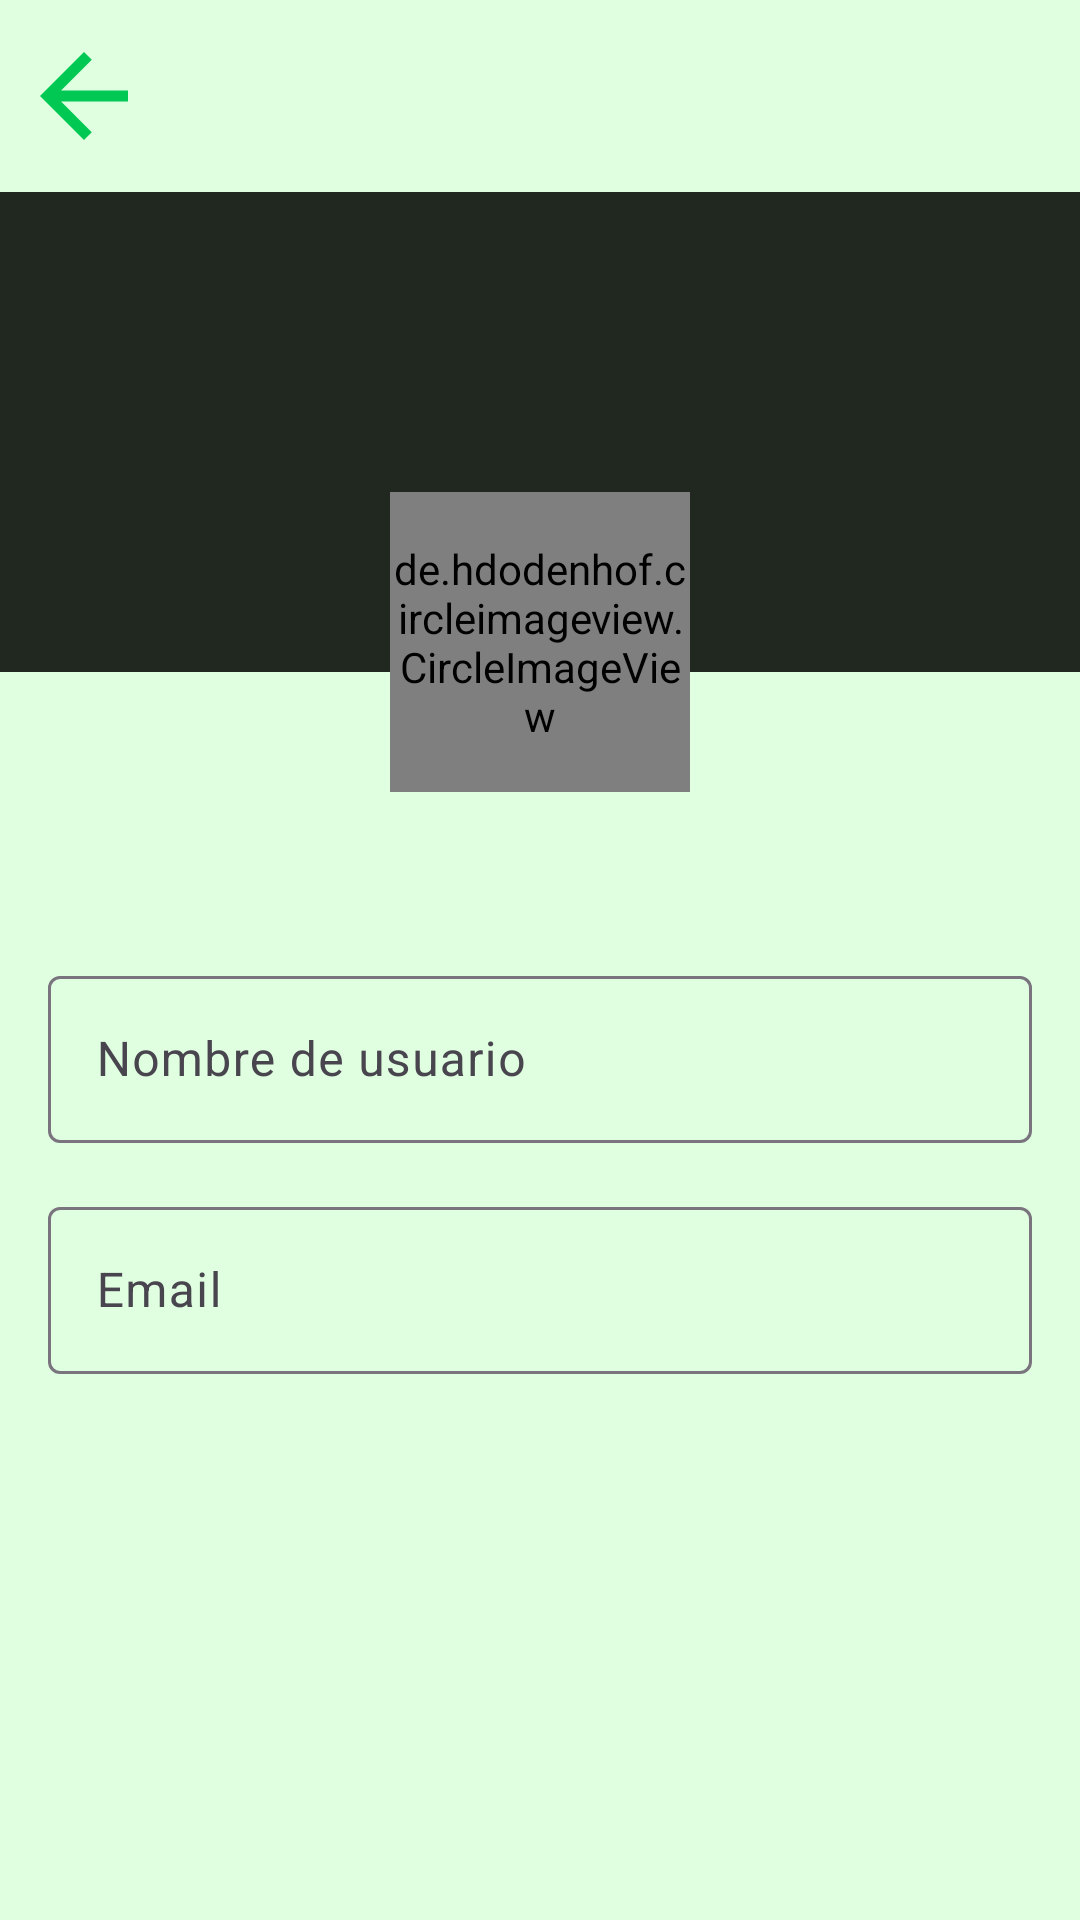

Reconstruct the res/layout file that produces this screen, plus the resources it refers to.
<!-- AndroidManifest.xml: application theme Theme.Gamebox -->
<!-- res/layout/bottom_sheet_edit_profile.xml -->
<LinearLayout xmlns:android="http://schemas.android.com/apk/res/android"
    xmlns:app="http://schemas.android.com/apk/res-auto"
    xmlns:tools="http://schemas.android.com/tools"
    android:layout_width="match_parent"
    android:layout_height="match_parent"
    android:orientation="vertical"
    android:background="@color/light_background">

    <com.google.android.material.appbar.MaterialToolbar
        android:id="@+id/toolbar"
        android:layout_width="match_parent"
        android:layout_height="wrap_content"
        android:background="@color/light_background"
        android:title="Editar perfil"
        android:titleTextColor="@android:color/white"
        app:navigationIcon="@drawable/ic_arrow_back" />

    
    <FrameLayout
        android:layout_width="match_parent"
        android:layout_height="200dp"
        android:backgroundTint="@color/light_background">

        
        <ImageView
            android:id="@+id/headerBackground"
            android:layout_width="match_parent"
            android:layout_height="160dp"
            android:background="#202820"
            android:scaleType="centerCrop" />

        
        <de.hdodenhof.circleimageview.CircleImageView
            android:id="@+id/profileImage"
            android:layout_width="100dp"
            android:layout_height="100dp"
            android:layout_gravity="center|bottom"
            android:layout_marginBottom="0dp"
            android:src="@android:drawable/btn_star_big_on"
            app:civ_border_color="@android:color/white"
            app:civ_border_width="2dp"
            app:civ_circle_background_color="@color/white" />

    </FrameLayout>

    
    <com.google.android.material.textfield.TextInputLayout
        android:layout_width="match_parent"
        android:layout_height="wrap_content"
        android:layout_marginStart="16dp"
        android:layout_marginTop="56dp"
        android:layout_marginEnd="16dp"
        android:hint="Nombre de usuario">

        <EditText
            android:id="@+id/editTextUsername"
            android:layout_width="match_parent"
            android:layout_height="wrap_content"
            android:importantForAccessibility="yes"
            app:startIconDrawable="@drawable/ic_edit"
            android:autofillHints=""
            android:importantForAutofill="no"/>
    </com.google.android.material.textfield.TextInputLayout>

    
    
    <com.google.android.material.textfield.TextInputLayout
        android:layout_width="match_parent"
        android:layout_height="wrap_content"
        android:layout_marginStart="16dp"
        android:layout_marginTop="16dp"
        android:layout_marginEnd="16dp"
        android:hint="Email">

        <EditText
            android:id="@+id/editTextEmail"
            android:layout_width="match_parent"
            android:layout_height="wrap_content"
            android:importantForAccessibility="yes"
            app:startIconDrawable="@drawable/ic_edit"
            android:autofillHints=""
            android:importantForAutofill="no"
            android:inputType="none"
            android:focusable="false"
            android:cursorVisible="false"
            android:longClickable="false"/>

    </com.google.android.material.textfield.TextInputLayout>

</LinearLayout>
<!-- resources referenced by this layout -->
<resources>
  <color name="light_background">#DFFFE0</color>
  <color name="white">#FFFFFFFF</color>
  <!-- drawable ic_arrow_back (drawable) -->
  <vector xmlns:android="http://schemas.android.com/apk/res/android" android:autoMirrored="true" android:height="44dp" android:tint="#00C853" android:viewportHeight="24" android:viewportWidth="24" android:width="44dp">
        
      <path android:fillColor="@android:color/white" android:pathData="M20,11H7.83l5.59,-5.59L12,4l-8,8 8,8 1.41,-1.41L7.83,13H20v-2z"/>
      
  </vector>
  <!-- drawable ic_edit (drawable) -->
  <?xml version="1.0" encoding="utf-8"?>
  <vector xmlns:android="http://schemas.android.com/apk/res/android"
      android:width="24dp"
      android:height="24dp"
      android:viewportWidth="24"
      android:viewportHeight="24">
  
      <path
          android:fillColor="#000000"
          android:pathData="M12.71,2.29c-0.39-0.39-1.02-0.39-1.41,0L9.17,4.83l2.83,2.83L15.17,5.12c0.39-0.39,0.39-1.02,0-1.41L12.71,2.29zM3,17.25V21h3.75l9.59-9.59-2.83-2.83L5.83,15.42l-0.83-0.83c-0.14-0.14-0.33-0.2-0.51-0.2-0.18,0-0.37,0.07-0.51,0.2L3,17.25z"/>
  </vector>
  <style name="Theme.Gamebox" parent="Base.Theme.Gamebox" />
  <style name="Base.Theme.Gamebox" parent="Theme.Material3.DayNight.NoActionBar">
          
          
      </style>
</resources>
